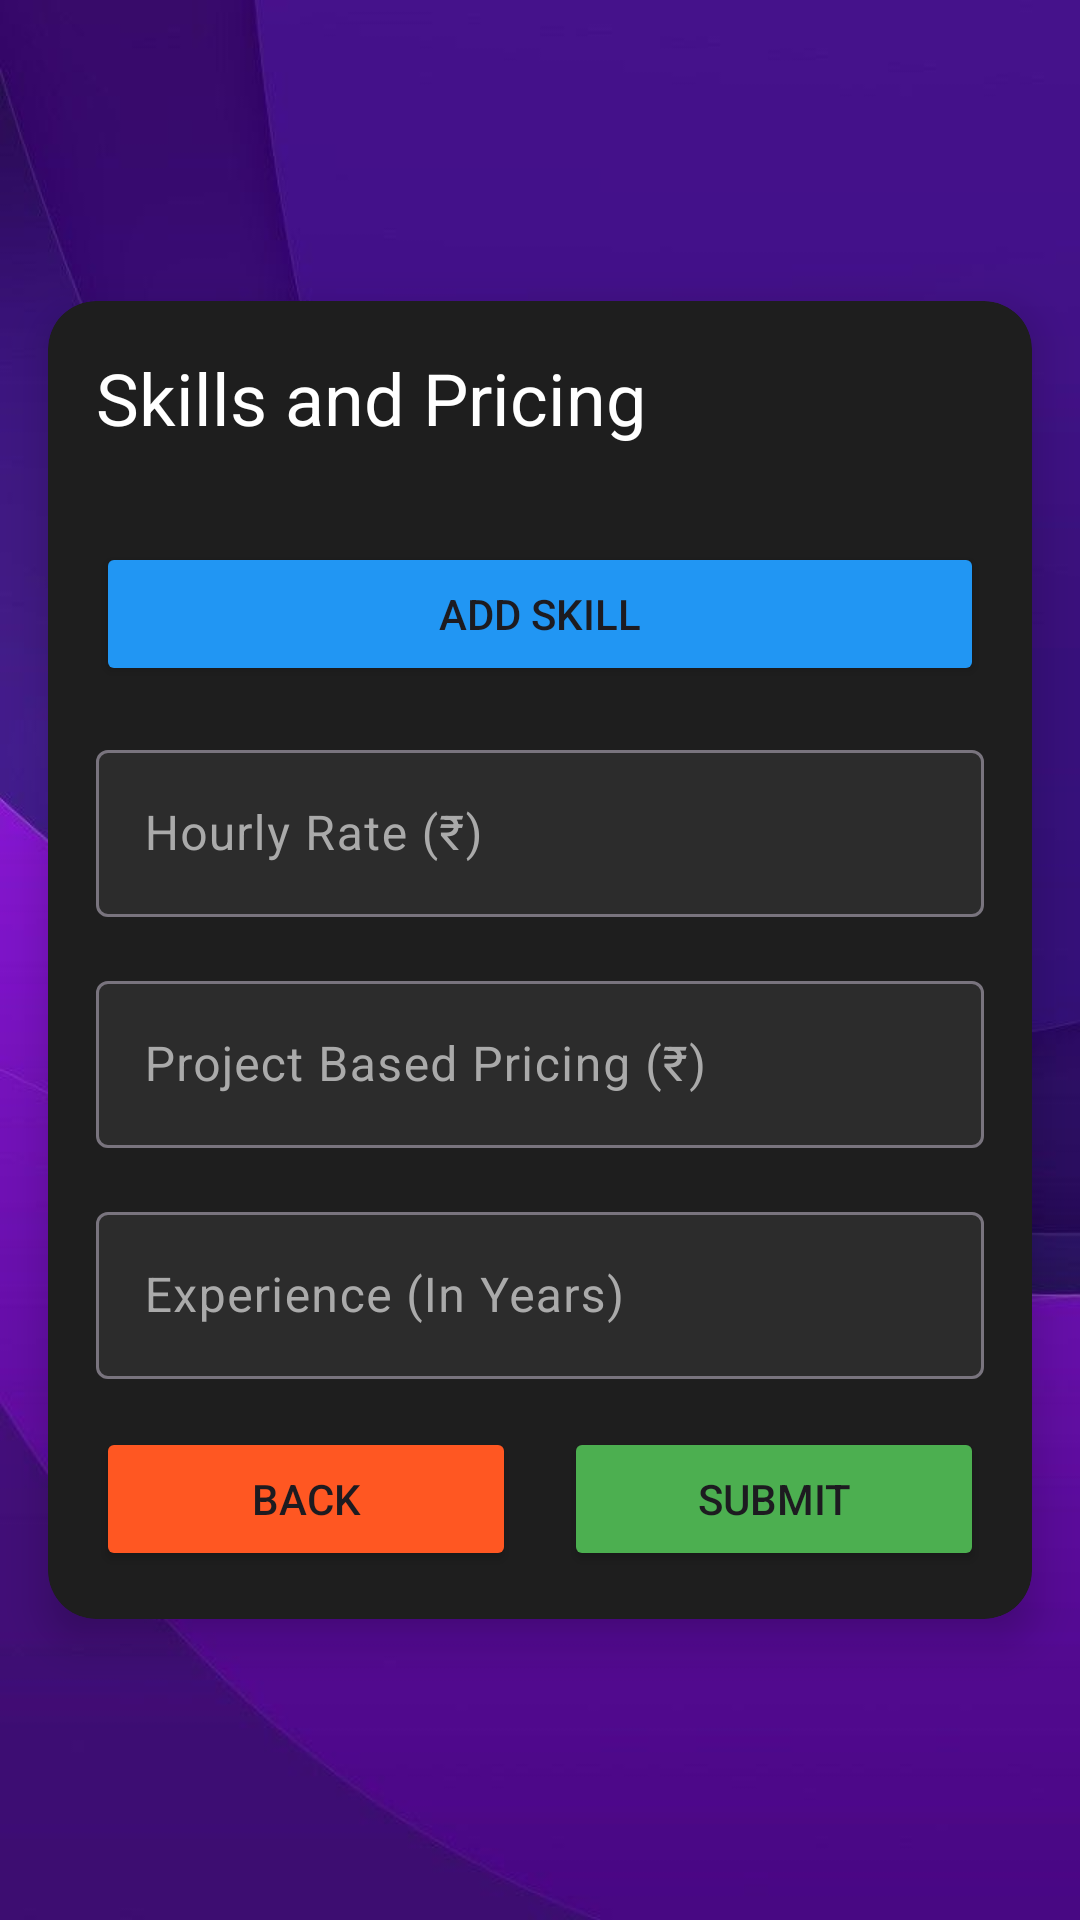

Android layout source for this screen:
<!-- AndroidManifest.xml: application theme Theme.CSP -->
<!-- res/layout/activity_freelancer_form3.xml -->
<?xml version="1.0" encoding="utf-8"?>
<ScrollView xmlns:android="http://schemas.android.com/apk/res/android"
    xmlns:app="http://schemas.android.com/apk/res-auto"
    android:layout_width="match_parent"
    android:layout_height="match_parent"
    android:background="@drawable/bg2">

    <androidx.cardview.widget.CardView
        android:layout_width="match_parent"
        android:layout_height="wrap_content"
        android:layout_margin="16dp"
        android:layout_gravity="center"
        app:cardCornerRadius="16dp"
        app:cardElevation="8dp"
        app:cardBackgroundColor="#1E1E1E">

        <LinearLayout
            android:layout_width="match_parent"
            android:layout_height="wrap_content"
            android:orientation="vertical"
            android:padding="16dp">

            <TextView
                android:layout_width="wrap_content"
                android:layout_height="wrap_content"
                android:text="Skills and Pricing"
                android:textSize="24sp"
                android:textColor="#FFFFFF"
                android:layout_marginBottom="16dp"/>

            <com.google.android.material.chip.ChipGroup
                android:id="@+id/chipGroupSkills"
                android:layout_width="match_parent"
                android:layout_height="wrap_content"/>

            <Button
                android:id="@+id/buttonAddSkill"
                android:layout_width="match_parent"
                android:layout_height="wrap_content"
                android:text="Add Skill"
                android:layout_marginTop="16dp"
                android:backgroundTint="#2196F3"/>

            <com.google.android.material.textfield.TextInputLayout
                android:layout_width="match_parent"
                android:layout_height="wrap_content"
                android:hint="Hourly Rate (₹)"
                app:boxBackgroundColor="#2C2C2C"
                android:textColorHint="#AAAAAA"
                app:hintTextColor="#FFFFFF"
                android:layout_marginTop="16dp">

                <com.google.android.material.textfield.TextInputEditText
                    android:id="@+id/editTextHourlyRate"
                    android:layout_width="match_parent"
                    android:layout_height="wrap_content"
                    android:inputType="numberDecimal"
                    android:textColor="#FFFFFF"/>

            </com.google.android.material.textfield.TextInputLayout>

            <com.google.android.material.textfield.TextInputLayout
                android:layout_width="match_parent"
                android:layout_height="wrap_content"
                android:hint="Project Based Pricing (₹)"
                app:boxBackgroundColor="#2C2C2C"
                android:textColorHint="#AAAAAA"
                app:hintTextColor="#FFFFFF"
                android:layout_marginTop="16dp">

                <com.google.android.material.textfield.TextInputEditText
                    android:id="@+id/editTextProjectBasedPricing"
                    android:layout_width="match_parent"
                    android:layout_height="wrap_content"
                    android:inputType="numberDecimal"
                    android:textColor="#FFFFFF"/>

            </com.google.android.material.textfield.TextInputLayout>

            
            <com.google.android.material.textfield.TextInputLayout
                android:layout_width="match_parent"
                android:layout_height="wrap_content"
                android:hint="Experience (In Years)"
                app:boxBackgroundColor="#2C2C2C"
                android:textColorHint="#AAAAAA"
                app:hintTextColor="#FFFFFF"
                android:layout_marginTop="16dp">

                <com.google.android.material.textfield.TextInputEditText
                    android:id="@+id/editTextExperience"
                    android:layout_width="match_parent"
                    android:layout_height="wrap_content"
                    android:inputType="number"
                    android:textColor="#FFFFFF"/>

            </com.google.android.material.textfield.TextInputLayout>

            <LinearLayout
                android:layout_width="match_parent"
                android:layout_height="wrap_content"
                android:orientation="horizontal"
                android:layout_marginTop="16dp">

                <Button
                    android:id="@+id/buttonBack3"
                    android:layout_width="0dp"
                    android:layout_height="wrap_content"
                    android:layout_weight="1"
                    android:text="Back"
                    android:layout_marginEnd="8dp"
                    android:backgroundTint="#FF5722"/>

                <Button
                    android:id="@+id/buttonSubmit"
                    android:layout_width="0dp"
                    android:layout_height="wrap_content"
                    android:layout_weight="1"
                    android:text="Submit"
                    android:layout_marginStart="8dp"
                    android:backgroundTint="#4CAF50"/>

            </LinearLayout>

        </LinearLayout>

    </androidx.cardview.widget.CardView>

</ScrollView>
<!-- resources referenced by this layout -->
<resources>
  <!-- drawable bg2: jpg bitmap (drawable, 20029 bytes) -->
  <style name="Theme.CSP" parent="Base.Theme.CSP" />
  <style name="Base.Theme.CSP" parent="Theme.Material3.DayNight.NoActionBar">
  
      </style>
</resources>
